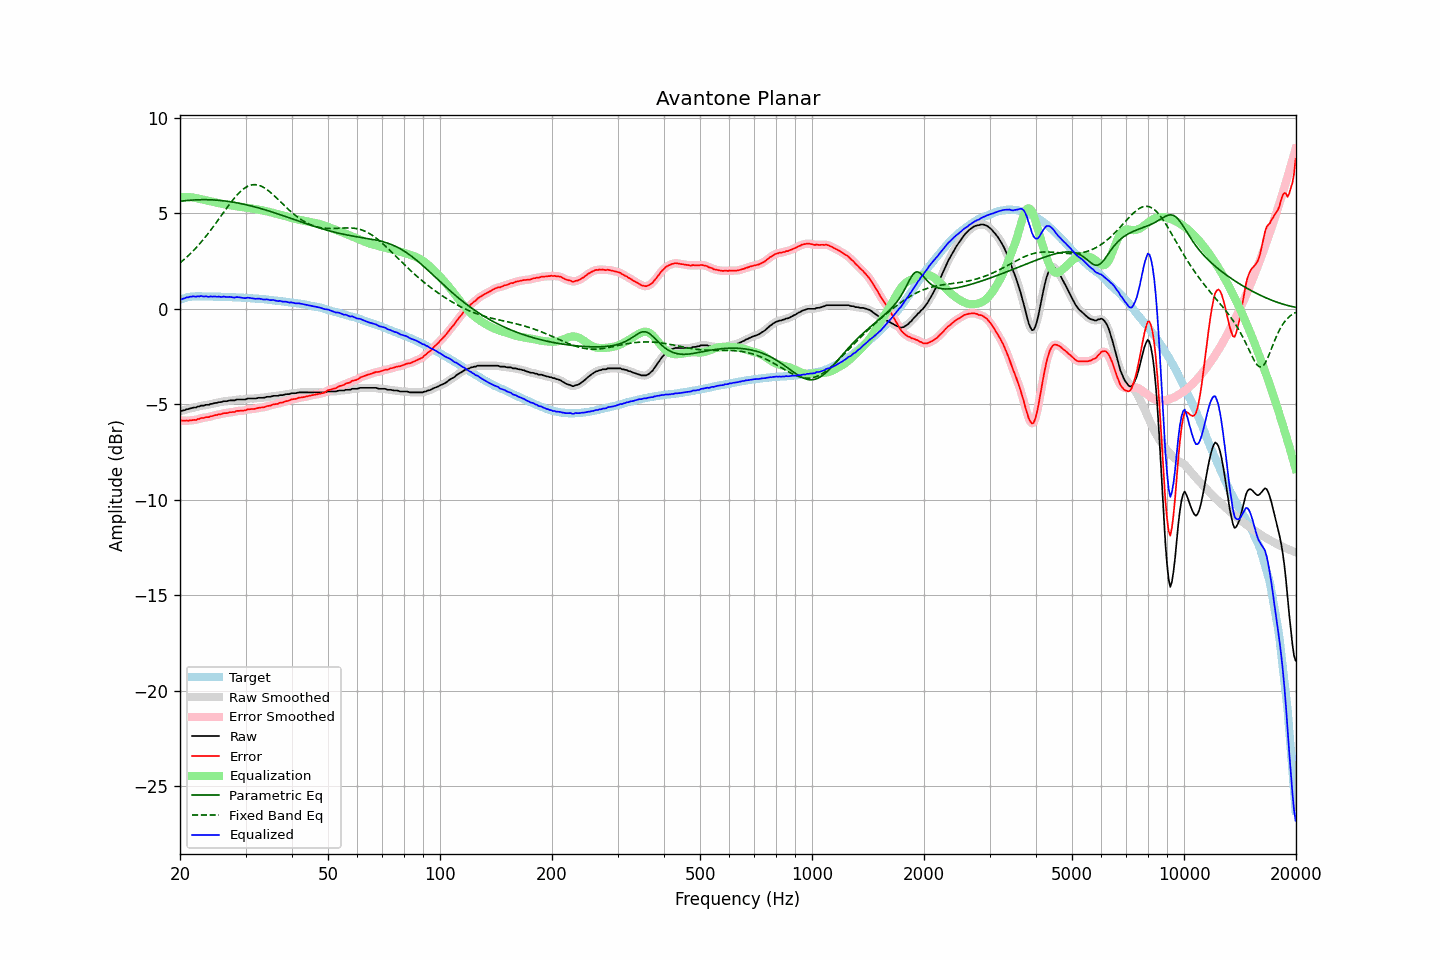

Source data for this figure (header and first rows):
frequency, raw, error, smoothed, error_smoothed, equalization, parametric_eq, fixed_band_eq, equalized_raw, equalized_smoothed, target
20.00, -5.36, -5.84, -5.36, -5.84, 5.84, 5.63, 2.41, 0.48, 0.48, 0.48
20.20, -5.35, -5.86, -5.34, -5.85, 5.85, 5.64, 2.48, 0.50, 0.51, 0.51
20.40, -5.32, -5.86, -5.32, -5.86, 5.86, 5.65, 2.55, 0.54, 0.53, 0.54
20.61, -5.31, -5.87, -5.30, -5.86, 5.86, 5.66, 2.62, 0.55, 0.56, 0.56
20.81, -5.26, -5.85, -5.27, -5.86, 5.86, 5.67, 2.70, 0.60, 0.59, 0.59
21.02, -5.26, -5.88, -5.25, -5.86, 5.86, 5.68, 2.77, 0.60, 0.61, 0.62
21.23, -5.22, -5.85, -5.22, -5.85, 5.85, 5.69, 2.85, 0.63, 0.63, 0.63
21.44, -5.21, -5.85, -5.20, -5.84, 5.85, 5.69, 2.94, 0.64, 0.64, 0.64
21.66, -5.18, -5.83, -5.19, -5.83, 5.83, 5.70, 3.02, 0.65, 0.65, 0.65
21.87, -5.17, -5.82, -5.17, -5.82, 5.82, 5.71, 3.11, 0.65, 0.65, 0.65
22.09, -5.17, -5.83, -5.16, -5.81, 5.80, 5.71, 3.20, 0.63, 0.65, 0.66
22.31, -5.12, -5.78, -5.13, -5.79, 5.78, 5.71, 3.29, 0.66, 0.65, 0.66
22.54, -5.12, -5.78, -5.11, -5.76, 5.76, 5.72, 3.38, 0.64, 0.66, 0.66
22.76, -5.07, -5.73, -5.09, -5.74, 5.75, 5.72, 3.48, 0.68, 0.66, 0.66
22.99, -5.07, -5.72, -5.07, -5.72, 5.73, 5.72, 3.58, 0.66, 0.66, 0.65
23.22, -5.07, -5.72, -5.05, -5.70, 5.71, 5.72, 3.68, 0.64, 0.66, 0.65
23.45, -5.03, -5.68, -5.05, -5.69, 5.69, 5.72, 3.79, 0.66, 0.64, 0.65
23.69, -5.03, -5.68, -5.03, -5.68, 5.67, 5.72, 3.89, 0.64, 0.64, 0.65
23.92, -5.03, -5.68, -5.01, -5.66, 5.65, 5.71, 4.00, 0.62, 0.64, 0.65
24.16, -4.98, -5.63, -5.00, -5.64, 5.63, 5.71, 4.11, 0.65, 0.64, 0.65
24.40, -4.98, -5.63, -4.97, -5.61, 5.62, 5.71, 4.22, 0.64, 0.64, 0.65
24.65, -4.95, -5.59, -4.95, -5.59, 5.60, 5.70, 4.34, 0.65, 0.64, 0.64
24.89, -4.93, -5.57, -4.94, -5.57, 5.58, 5.70, 4.45, 0.65, 0.64, 0.64
25.14, -4.93, -5.57, -4.92, -5.55, 5.55, 5.69, 4.57, 0.63, 0.64, 0.64
25.39, -4.89, -5.53, -4.90, -5.54, 5.54, 5.69, 4.68, 0.65, 0.63, 0.64
25.65, -4.89, -5.53, -4.89, -5.52, 5.52, 5.68, 4.80, 0.63, 0.63, 0.64
25.91, -4.88, -5.51, -4.87, -5.50, 5.50, 5.67, 4.92, 0.62, 0.63, 0.63
26.16, -4.84, -5.47, -4.86, -5.48, 5.48, 5.66, 5.04, 0.64, 0.63, 0.63
26.43, -4.84, -5.47, -4.84, -5.47, 5.47, 5.65, 5.16, 0.63, 0.63, 0.63
26.69, -4.84, -5.47, -4.83, -5.45, 5.46, 5.64, 5.27, 0.62, 0.63, 0.63
26.96, -4.82, -5.45, -4.82, -5.44, 5.44, 5.63, 5.39, 0.62, 0.62, 0.63
27.23, -4.80, -5.42, -4.81, -5.43, 5.43, 5.62, 5.50, 0.63, 0.62, 0.62
27.50, -4.80, -5.42, -4.80, -5.42, 5.41, 5.60, 5.61, 0.61, 0.61, 0.62
27.77, -4.80, -5.41, -4.80, -5.41, 5.40, 5.59, 5.72, 0.60, 0.60, 0.61
28.05, -4.80, -5.41, -4.79, -5.39, 5.39, 5.58, 5.82, 0.59, 0.60, 0.61
28.33, -4.76, -5.36, -4.77, -5.37, 5.37, 5.56, 5.92, 0.61, 0.60, 0.60
28.62, -4.75, -5.35, -4.76, -5.35, 5.36, 5.54, 6.01, 0.61, 0.61, 0.60
28.90, -4.75, -5.35, -4.75, -5.34, 5.35, 5.53, 6.10, 0.60, 0.60, 0.60
29.19, -4.75, -5.34, -4.75, -5.34, 5.34, 5.51, 6.18, 0.59, 0.59, 0.59
29.48, -4.75, -5.34, -4.75, -5.34, 5.32, 5.49, 6.25, 0.57, 0.57, 0.59
29.78, -4.75, -5.33, -4.74, -5.32, 5.31, 5.48, 6.31, 0.56, 0.57, 0.58
30.08, -4.74, -5.32, -4.73, -5.30, 5.30, 5.46, 6.37, 0.56, 0.57, 0.58
30.38, -4.70, -5.27, -4.71, -5.28, 5.29, 5.44, 6.41, 0.59, 0.58, 0.57
30.68, -4.70, -5.27, -4.70, -5.26, 5.28, 5.42, 6.45, 0.58, 0.58, 0.57
30.99, -4.70, -5.26, -4.70, -5.25, 5.26, 5.40, 6.48, 0.56, 0.57, 0.56
31.30, -4.70, -5.25, -4.70, -5.25, 5.25, 5.37, 6.50, 0.55, 0.55, 0.55
31.61, -4.70, -5.25, -4.70, -5.24, 5.23, 5.35, 6.50, 0.53, 0.53, 0.55
31.93, -4.70, -5.24, -4.69, -5.23, 5.22, 5.33, 6.50, 0.52, 0.53, 0.54
32.24, -4.68, -5.21, -4.68, -5.21, 5.21, 5.31, 6.49, 0.53, 0.53, 0.53
32.57, -4.66, -5.19, -4.67, -5.19, 5.20, 5.28, 6.47, 0.54, 0.53, 0.53
32.89, -4.66, -5.18, -4.66, -5.18, 5.18, 5.26, 6.44, 0.52, 0.52, 0.52
33.22, -4.66, -5.17, -4.66, -5.17, 5.17, 5.24, 6.41, 0.51, 0.51, 0.51
33.55, -4.66, -5.17, -4.65, -5.15, 5.15, 5.21, 6.36, 0.49, 0.50, 0.51
33.89, -4.64, -5.14, -4.64, -5.13, 5.13, 5.19, 6.31, 0.49, 0.49, 0.50
34.23, -4.61, -5.10, -4.62, -5.11, 5.11, 5.16, 6.25, 0.50, 0.49, 0.49
34.57, -4.61, -5.09, -4.61, -5.09, 5.09, 5.13, 6.19, 0.48, 0.48, 0.48
34.92, -4.61, -5.08, -4.60, -5.07, 5.07, 5.11, 6.12, 0.46, 0.47, 0.47
35.27, -4.59, -5.05, -4.59, -5.04, 5.05, 5.08, 6.05, 0.46, 0.46, 0.46
35.62, -4.56, -5.01, -4.57, -5.02, 5.02, 5.05, 5.97, 0.46, 0.45, 0.45
35.97, -4.56, -5.00, -4.56, -5.00, 5.00, 5.03, 5.90, 0.44, 0.44, 0.44
... 635 more rows
